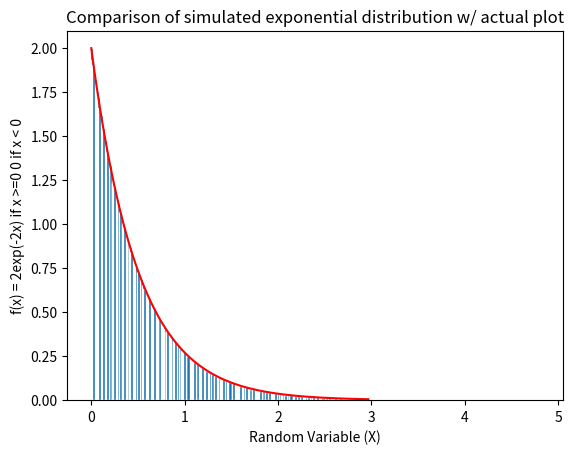

Write the Python code that produced this figure.
# -*- coding: utf-8 -*-
"""
Created on Mon Oct 23 11:43:39 2017

@author: 012722695
"""
import numpy as np
import matplotlib.pyplot as plt
import math as m
def expRV():
    np.set_printoptions(threshold=np.inf)
    N = 10000
    s = [None] * N
    t = np.random.exponential(0.5, N)
    for x in range (0,N):
        if t[x] >= 0:
            s[x] = 2 * m.exp(-2 * t[x])
        else:
            s[x] = 0

    nbins = 30
    edgecolor = 'w'
    bins = [float (x) for x in np.linspace(0,3,nbins+1)]
    h1, bin_edges = np.histogram(s, bins, density = True)
    
    barwidth = 1/30
    
    plt.close('all')
    
    fig1 = plt.figure(1)
    plt.bar(t,s, width=barwidth, edgecolor = edgecolor)
    plt.title('Comparison of simulated exponential distribution w/ actual plot')
    plt.xlabel('Random Variable (X)')
    plt.ylabel('f(x) = 2exp(-2x) if x >=0 0 if x < 0')
    
    
    smooth = 30 
    list2 = [x*(1/smooth) for x in range(0, smooth*3)]
    
    g = [None] * (smooth*3)
    c = 0
    
    for x in range(0, smooth*3):
        g[x] = 2 * m.exp(-2 * c)
        c+= 1/smooth
    
    plt.plot(list2,g, color = 'red')
    
expRV()

